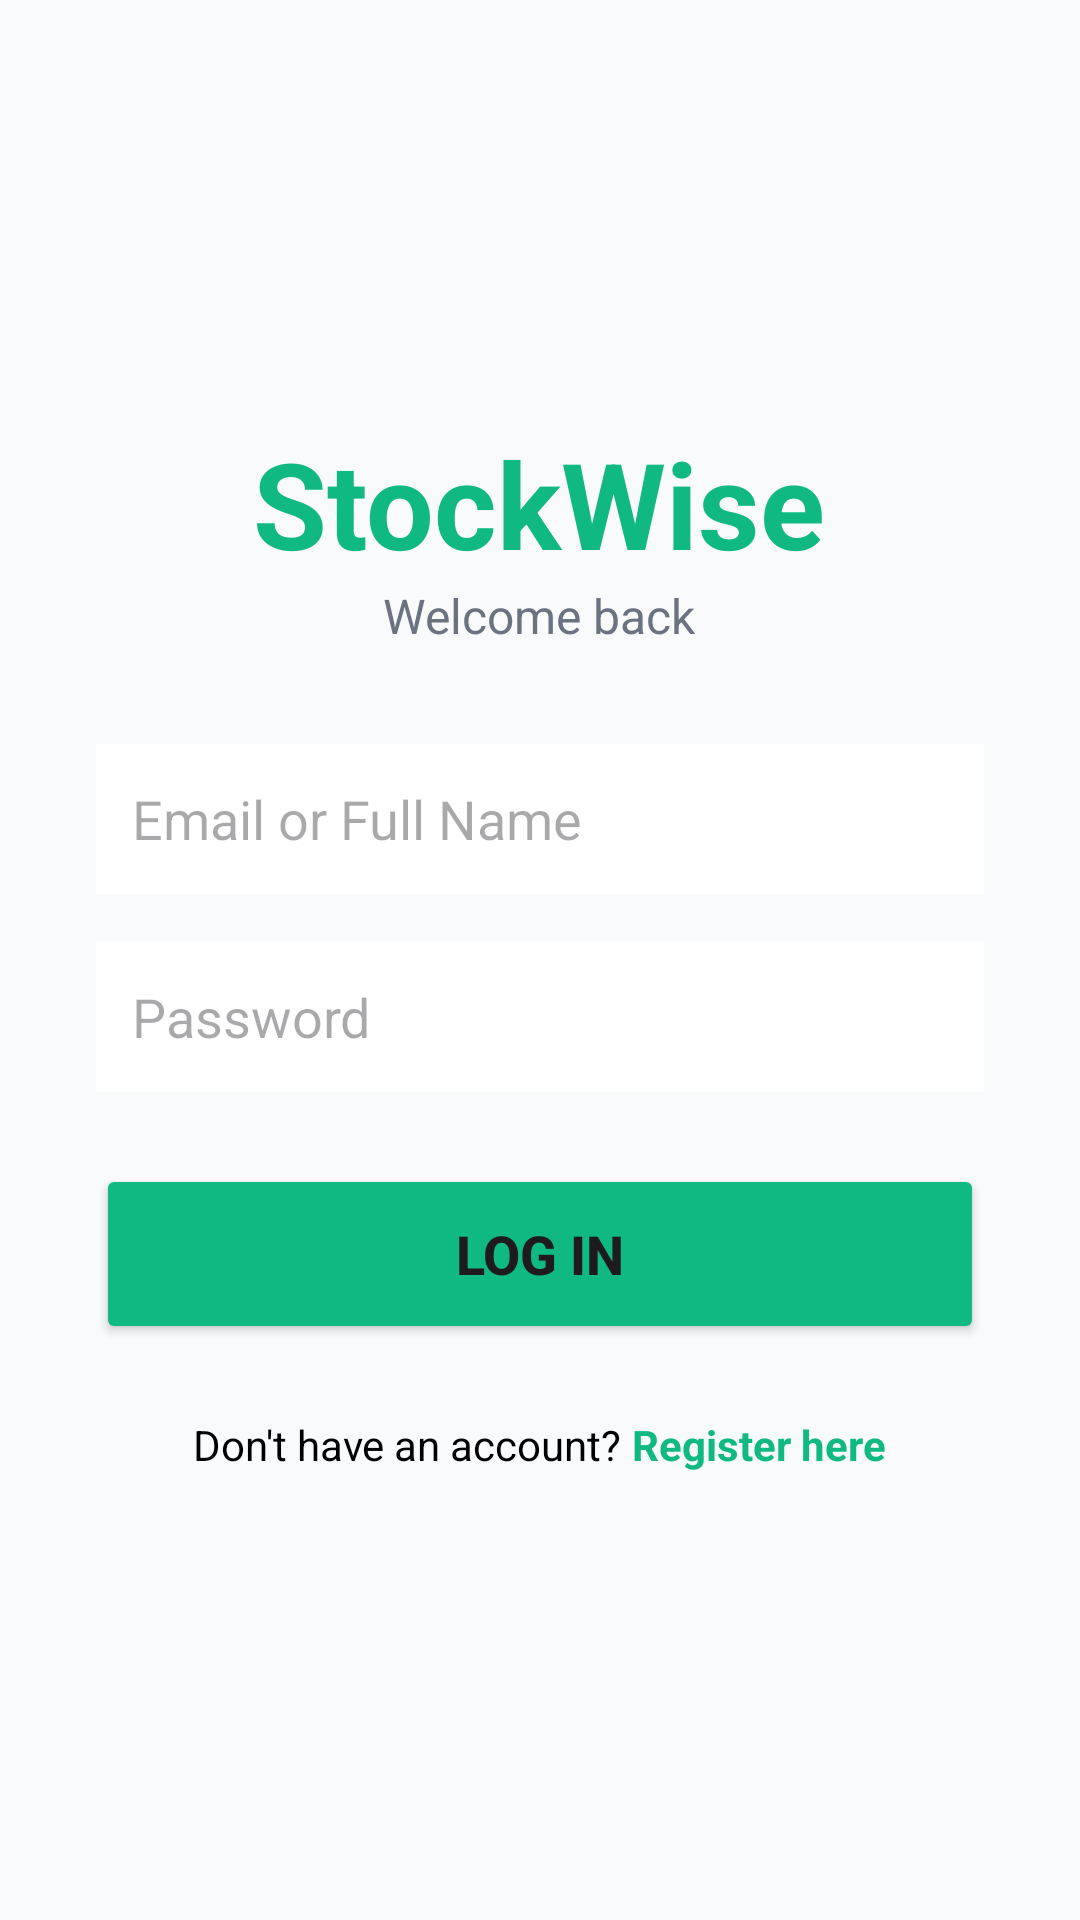

Reconstruct the res/layout file that produces this screen, plus the resources it refers to.
<!-- AndroidManifest.xml: application theme Theme.StockWiseMobile -->
<!-- res/layout/activity_login.xml -->
<?xml version="1.0" encoding="utf-8"?>
<LinearLayout xmlns:android="http://schemas.android.com/apk/res/android"
    android:layout_width="match_parent"
    android:layout_height="match_parent"
    android:orientation="vertical"
    android:padding="32dp"
    android:gravity="center"
    android:background="#F9FAFB"> <TextView
    android:layout_width="wrap_content"
    android:layout_height="wrap_content"
    android:text="StockWise"
    android:textSize="40sp"
    android:textStyle="bold"
    android:textColor="#10B981" /> <TextView
    android:layout_width="wrap_content"
    android:layout_height="wrap_content"
    android:text="Welcome back"
    android:textSize="16sp"
    android:textColor="#6B7280"
    android:layout_marginBottom="32dp"/>

    <EditText
        android:id="@+id/etEmail"
        android:layout_width="match_parent"
        android:layout_height="50dp"
        android:textColor="#212121"
        android:hint="Email or Full Name"
        android:inputType="textEmailAddress"
        android:background="#FFFFFF"
        android:padding="12dp"
        android:layout_marginBottom="16dp"/>

    <EditText
        android:id="@+id/etPassword"
        android:layout_width="match_parent"
        android:layout_height="50dp"
        android:textColor="#212121"
        android:hint="Password"
        android:inputType="textPassword"
        android:background="#FFFFFF"
        android:padding="12dp"
        android:layout_marginBottom="24dp"/>

    <Button
        android:id="@+id/btnLogin"
        android:layout_width="match_parent"
        android:layout_height="60dp"
        android:text="Log In"
        android:textSize="18sp"
        android:textStyle="bold"
        android:backgroundTint="#10B981"
        android:layout_marginBottom="16dp"/>

    <LinearLayout
        android:id="@+id/tvGoToRegister"
        android:layout_width="wrap_content"
        android:layout_height="wrap_content"
        android:orientation="horizontal"
        android:layout_gravity="center"
        android:padding="8dp"> <TextView
        android:layout_width="wrap_content"
        android:layout_height="wrap_content"
        android:text="Don't have an account? "
        android:textColor="#000000" /> <TextView
        android:layout_width="wrap_content"
        android:layout_height="wrap_content"
        android:text="Register here"
        android:textColor="#10B981"
        android:textStyle="bold" /> </LinearLayout>

</LinearLayout>
<!-- resources referenced by this layout -->
<resources>
  <style name="Theme.StockWiseMobile" parent="Base.Theme.StockWiseMobile" />
  <style name="Base.Theme.StockWiseMobile" parent="Theme.Material3.DayNight.NoActionBar">
          
          
      </style>
</resources>
